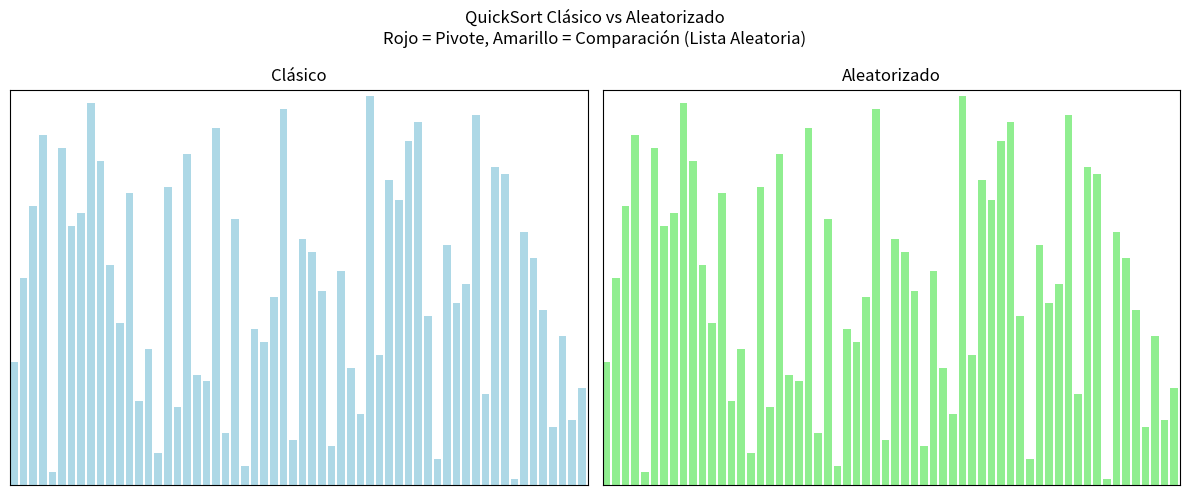

Write Python code to recreate this figure.
import matplotlib.pyplot as plt
import matplotlib.animation as animation
import random

# Función de QuickSort con registro de frames, pivotes y comparaciones
def quicksort_with_highlight(arr, frames, pivots, comparisons, low=0, high=None, randomized=False):
    if high is None:
        high = len(arr) - 1
    if low < high:
        if randomized:
            rand_index = random.randint(low, high)
            arr[high], arr[rand_index] = arr[rand_index], arr[high]
        pivots.append(high)
        comparisons.append(None)
        frames.append(arr.copy())

        p = partition_highlight(arr, frames, pivots, comparisons, low, high)
        quicksort_with_highlight(arr, frames, pivots, comparisons, low, p - 1, randomized)
        quicksort_with_highlight(arr, frames, pivots, comparisons, p + 1, high, randomized)

# Particionado que guarda comparaciones y pivotes
def partition_highlight(arr, frames, pivots, comparisons, low, high):
    pivot = arr[high]
    i = low
    for j in range(low, high):
        comparisons.append(j)
        pivots.append(high)
        if arr[j] < pivot:
            arr[i], arr[j] = arr[j], arr[i]
            frames.append(arr.copy())
            i += 1
        else:
            frames.append(arr.copy())
    arr[i], arr[high] = arr[high], arr[i]
    comparisons.append(i)
    pivots.append(high)
    frames.append(arr.copy())
    return i

# Número de elementos (puedes cambiarlo)
n = 60

# Lista aleatoria
original = list(range(1, n + 1))
random.shuffle(original)

# Preparar arreglos para ambos métodos
arr_classic = original.copy()
arr_random = original.copy()

# Almacenar estados
frames_c, pivots_c, comps_c = [arr_classic.copy()], [None], [None]
frames_r, pivots_r, comps_r = [arr_random.copy()], [None], [None]

# Ejecutar ambos algoritmos
quicksort_with_highlight(arr_classic, frames_c, pivots_c, comps_c, randomized=False)
quicksort_with_highlight(arr_random, frames_r, pivots_r, comps_r, randomized=True)

# Crear visualización
fig, (ax1, ax2) = plt.subplots(1, 2, figsize=(12, 5))
fig.suptitle("QuickSort Clásico vs Aleatorizado\nRojo = Pivote, Amarillo = Comparación (Lista Aleatoria)")

bars1 = ax1.bar(range(n), frames_c[0], align="edge", color='lightblue')
bars2 = ax2.bar(range(n), frames_r[0], align="edge", color='lightgreen')

ax1.set_title("Clásico")
ax2.set_title("Aleatorizado")

for ax in (ax1, ax2):
    ax.set_xlim(0, n)
    ax.set_ylim(0, n + 1)
    ax.set_xticks([])
    ax.set_yticks([])

# Determinar número máximo de frames
max_frames = max(len(frames_c), len(frames_r))

# Función de actualización de animación
def update(frame):
    if frame < len(frames_c):
        for i, rect in enumerate(bars1):
            rect.set_height(frames_c[frame][i])
            rect.set_color('lightblue')
        pivot = pivots_c[frame]
        if pivot is not None:
            bars1[pivot].set_color('red')
        comp = comps_c[frame]
        if comp is not None and comp != pivot:
            bars1[comp].set_color('gold')

    if frame < len(frames_r):
        for i, rect in enumerate(bars2):
            rect.set_height(frames_r[frame][i])
            rect.set_color('lightgreen')
        pivot = pivots_r[frame]
        if pivot is not None:
            bars2[pivot].set_color('red')
        comp = comps_r[frame]
        if comp is not None and comp != pivot:
            bars2[comp].set_color('gold')

    return bars1 + bars2

# Crear la animación
ani = animation.FuncAnimation(fig, update, frames=max_frames, interval=10, repeat=False)
plt.tight_layout()
plt.show()
